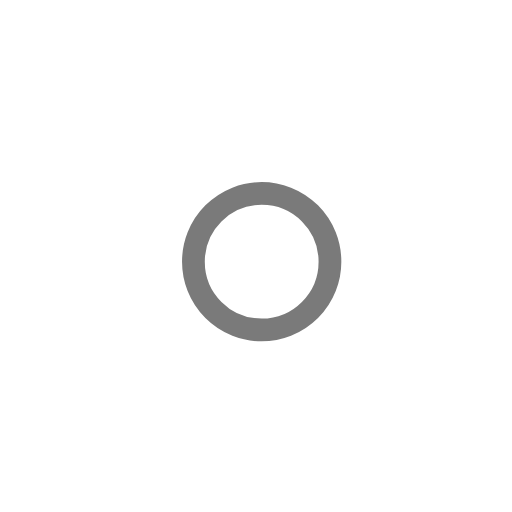
t = 0.00 s
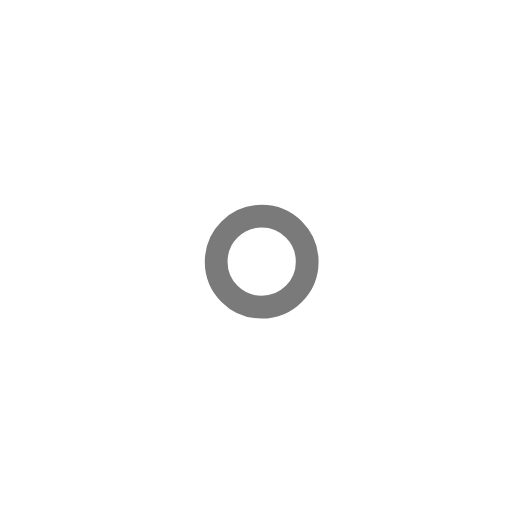
t = 1.00 s
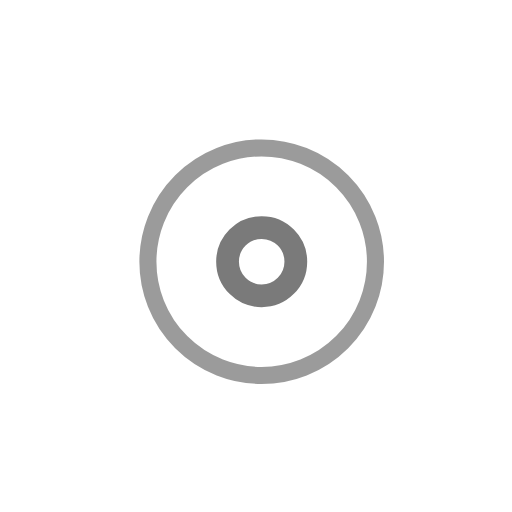
t = 2.25 s
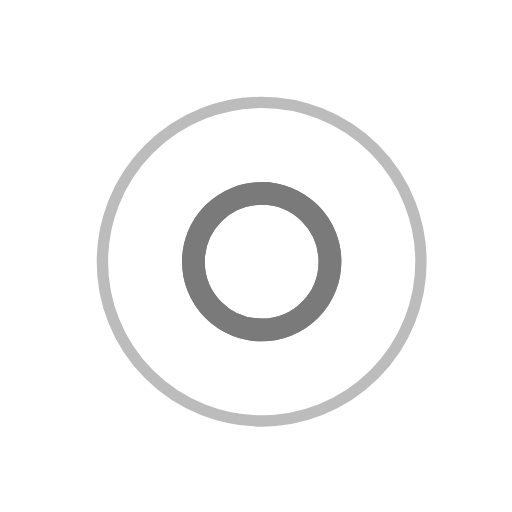
t = 3.00 s
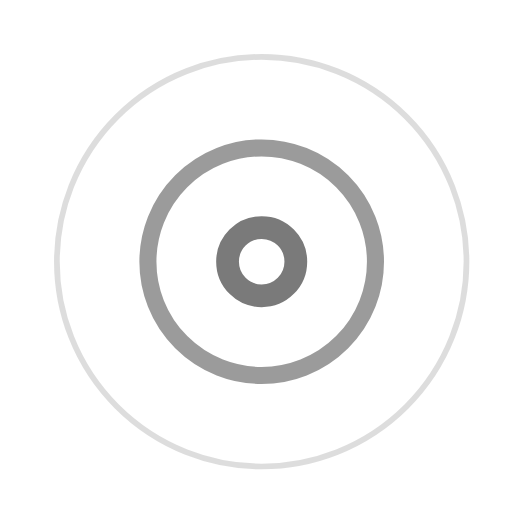
t = 3.75 s
t = 5.25 s: frame unchanged from t = 3.75 s, image omitted

The animated SVG that drew these frames (rendered in a browser with its animation timeline set to each time). Animation: 7 SMIL elements (animate=7); one cycle of 6.00 s, repeats indefinitely.

<!-- By Sam Herbert (@sherb), for everyone. More @ http://goo.gl/7AJzbL -->
<svg width="75" height="75" viewBox="0 0 45 45" xmlns="http://www.w3.org/2000/svg" stroke="#7a7a7a">
    <g fill="none" fill-rule="evenodd" transform="translate(1 1)" stroke-width="2">
        <circle cx="22" cy="22" r="6" stroke-opacity="0">
            <animate attributeName="r"
                 begin="1.5s" dur="3s"
                 values="6;22"
                 calcMode="linear"
                 repeatCount="indefinite" />
            <animate attributeName="stroke-opacity"
                 begin="1.5s" dur="3s"
                 values="1;0" calcMode="linear"
                 repeatCount="indefinite" />
            <animate attributeName="stroke-width"
                 begin="1.5s" dur="3s"
                 values="2;0" calcMode="linear"
                 repeatCount="indefinite" />
        </circle>
        <circle cx="22" cy="22" r="6" stroke-opacity="0">
            <animate attributeName="r"
                 begin="3s" dur="3s"
                 values="6;22"
                 calcMode="linear"
                 repeatCount="indefinite" />
            <animate attributeName="stroke-opacity"
                 begin="3s" dur="3s"
                 values="1;0" calcMode="linear"
                 repeatCount="indefinite" />
            <animate attributeName="stroke-width"
                 begin="3s" dur="3s"
                 values="2;0" calcMode="linear"
                 repeatCount="indefinite" />
        </circle>
        <circle cx="22" cy="22" r="8">
            <animate attributeName="r"
                 begin="0s" dur="1.5s"
                 values="6;1;2;3;4;5;6"
                 calcMode="linear"
                 repeatCount="indefinite" />
        </circle>
    </g>
</svg>
